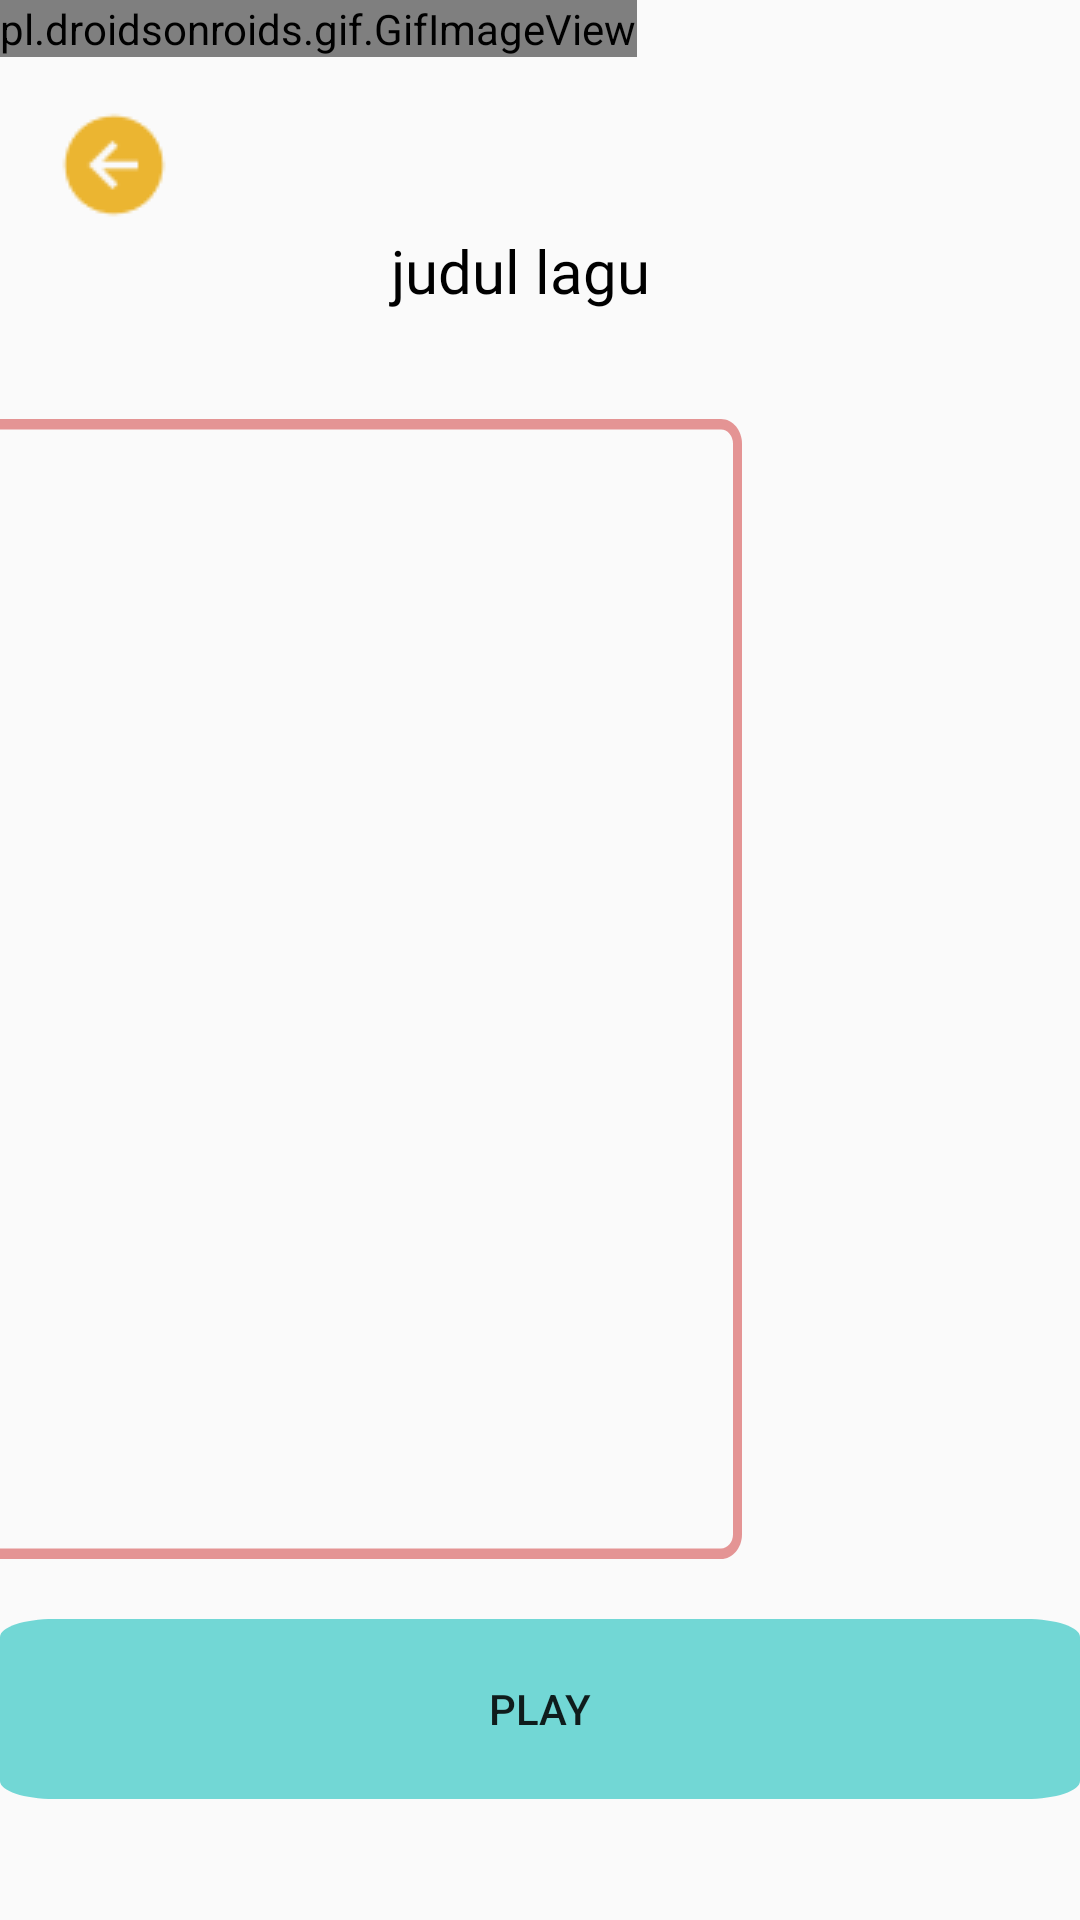

Write the Android layout XML for this screen, with the resource values it uses.
<!-- AndroidManifest.xml: application theme Theme.AppCompat.Light.NoActionBar -->
<!-- res/layout/lagu.xml -->
<?xml version="1.0" encoding="utf-8"?>
<androidx.constraintlayout.widget.ConstraintLayout xmlns:android="http://schemas.android.com/apk/res/android"
    xmlns:app="http://schemas.android.com/apk/res-auto"
    xmlns:tools="http://schemas.android.com/tools"
    android:layout_width="match_parent"
    android:layout_height="match_parent"
    tools:context=".lagu">

    <pl.droidsonroids.gif.GifImageView
        android:id="@+id/gifImageView2"
        android:layout_width="wrap_content"
        android:layout_height="wrap_content"
        android:scaleType="fitXY"
        android:src="@drawable/homesementara"
        tools:ignore="MissingConstraints" />

    <ImageView
        android:id="@+id/keluar"
        android:layout_width="40dp"
        android:layout_height="40dp"
        android:src="@drawable/keluar"
        android:layout_alignParentLeft="true"
        android:layout_alignParentTop="true"
        android:layout_marginLeft="18dp"
        android:layout_marginTop="35dp"
        app:layout_constraintBottom_toBottomOf="parent"
        app:layout_constraintEnd_toEndOf="parent"
        app:layout_constraintHorizontal_bias="0.0"
        app:layout_constraintStart_toStartOf="parent"
        app:layout_constraintTop_toTopOf="parent"
        app:layout_constraintVertical_bias="0.0"
        tools:ignore="MissingConstraints" />

    <TextView
        android:id="@+id/judullagu"
        android:layout_width="257dp"
        android:layout_height="32dp"
        android:layout_alignParentLeft="true"
        android:layout_alignParentTop="true"
        android:layout_marginTop="38dp"
        android:gravity="center_horizontal|center_vertical"
        android:text="judul lagu"
        android:fontFamily="@font/baloo"
        android:textColor="#000000"
        android:textSize="20dp"
        app:layout_constraintBottom_toBottomOf="parent"
        app:layout_constraintEnd_toEndOf="parent"
        app:layout_constraintHorizontal_bias="0.436"
        app:layout_constraintStart_toStartOf="@+id/gifImageView2"
        app:layout_constraintTop_toTopOf="parent"
        app:layout_constraintVertical_bias="0.064"
        tools:ignore="MissingConstraints" />

    <ImageView
        android:id="@+id/konten_huruf"
        android:layout_width="282dp"
        android:layout_height="380dp"
        android:layout_alignParentLeft="true"
        android:layout_alignParentTop="true"
        android:background="@drawable/rectangle_5"
        app:layout_constraintBottom_toBottomOf="parent"
        app:layout_constraintEnd_toEndOf="@+id/gifImageView2"
        app:layout_constraintStart_toStartOf="parent"
        app:layout_constraintTop_toTopOf="parent"
        app:layout_constraintVertical_bias="0.537" />

    <Button
        android:id="@+id/play"
        android:layout_width="match_parent"
        android:layout_height="wrap_content"
        app:layout_constraintTop_toBottomOf="@+id/konten_huruf"
        app:layout_constraintEnd_toEndOf="parent"
        android:text="PLAY"
        android:layout_marginTop="20dp"
        android:background="@drawable/kotakhiburan" />
</androidx.constraintlayout.widget.ConstraintLayout>
<!-- resources referenced by this layout -->
<resources>
  <!-- drawable homesementara: gif bitmap (drawable, 957035 bytes) -->
  <!-- drawable keluar: png bitmap (drawable, 863 bytes) -->
  <!-- drawable kotakhiburan (drawable) -->
  <?xml version="1.0" encoding="utf-8"?>
  <vector
      xmlns:android="http://schemas.android.com/apk/res/android"
      xmlns:aapt="http://schemas.android.com/aapt"
      android:width="120dp"
      android:height="60dp"
      android:viewportWidth="120"
      android:viewportHeight="60"
      >
  
      <group>
  
          <clip-path
              android:pathData="M6 0H114C117.314 0 120 2.68629 120 6V54C120 57.3137 117.314 60 114 60H6C2.68629 60 0 57.3137 0 54V6C0 2.68629 2.68629 0 6 0Z"
              />
  
          <path
              android:pathData="M0 0V60H120V0"
              android:fillColor="#72D7D5"
              />
  
      </group>
  
  </vector>
  <!-- drawable rectangle_5 (drawable) -->
  <?xml version="1.0" encoding="utf-8"?>
      <vector xmlns:android="http://schemas.android.com/apk/res/android" android:width="282dp" android:height="322dp" android:viewportWidth="282" android:viewportHeight="322">
  
          <group>
  
              <clip-path
                  android:pathData="M7 0H275C278.866 0 282 3.13401 282 7V315C282 318.866 278.866 322 275 322H7C3.13401 322 0 318.866 0 315V7C0 3.13401 3.13401 0 7 0Z"
                  />
  
              <path
                  android:pathData="M7 0H275C278.866 0 282 3.13401 282 7V315C282 318.866 278.866 322 275 322H7C3.13401 322 0 318.866 0 315V7C0 3.13401 3.13401 0 7 0Z"
                  android:strokeWidth="6"
                  android:strokeColor="#E49494"
                  />
  
          </group>
      </vector>
</resources>
